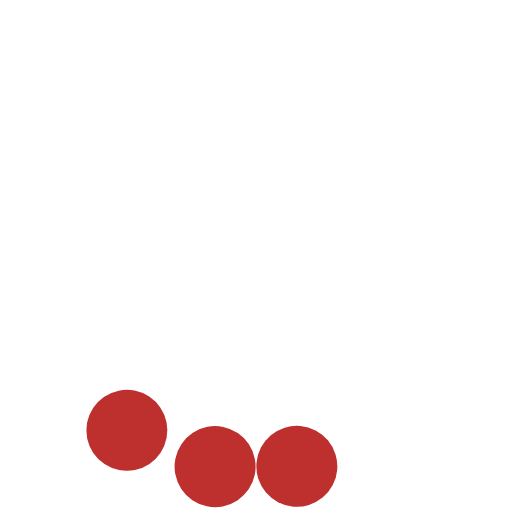
t = 0.00 s
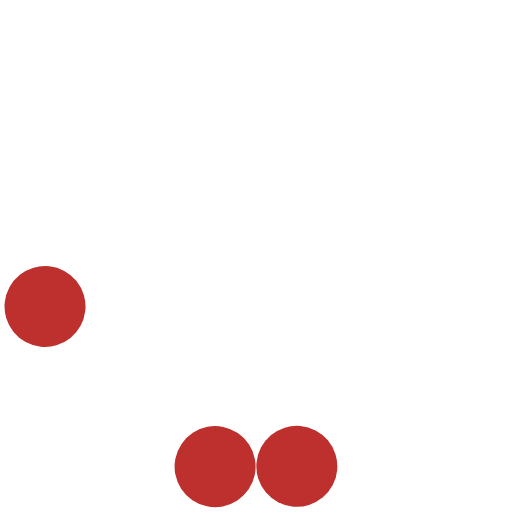
t = 0.30 s
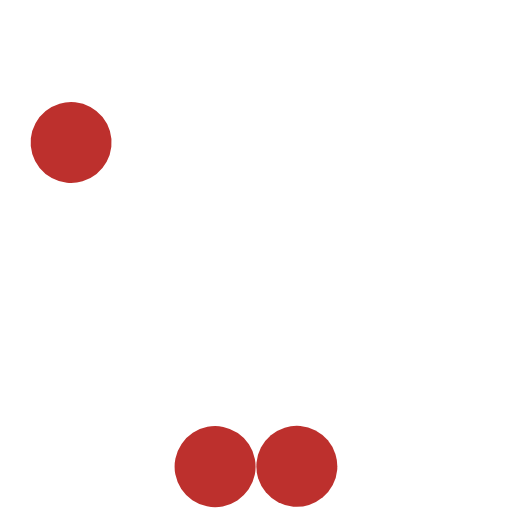
t = 0.60 s
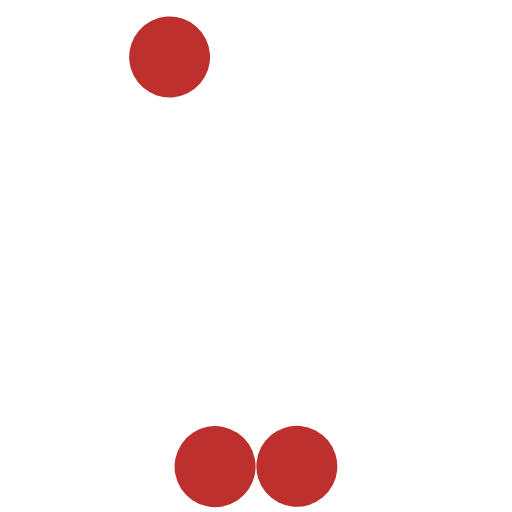
t = 0.90 s
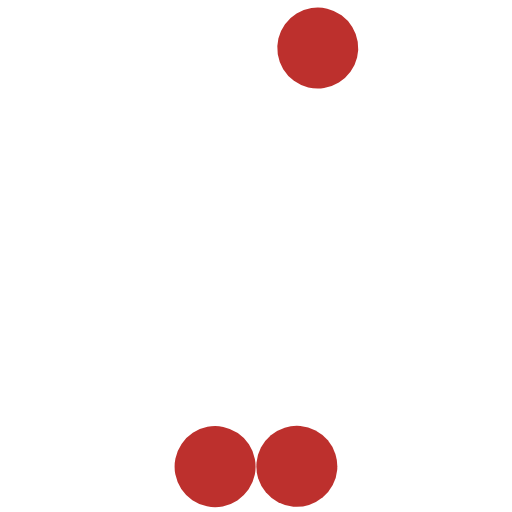
t = 1.20 s
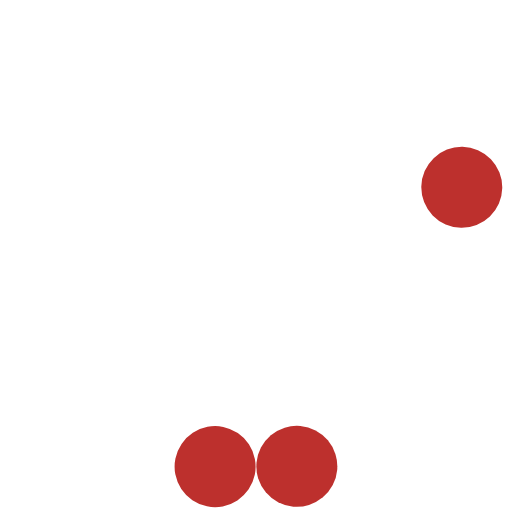
t = 1.50 s

The animated SVG that drew these frames (rendered in a browser with its animation timeline set to each time). Animation: 3 SMIL elements (animateTransform=3); one cycle of 1.80 s, repeats indefinitely.

<?xml version="1.0" encoding="UTF-8" standalone="no"?><svg xmlns:svg="http://www.w3.org/2000/svg" xmlns="http://www.w3.org/2000/svg" xmlns:xlink="http://www.w3.org/1999/xlink" version="1.0" width="160px" height="160px" viewBox="0 0 128 128" xml:space="preserve"><path fill="#bd302d" id="ball1" class="cls-1" d="M67.712,108.82a10.121,10.121,0,1,1-1.26,14.258A10.121,10.121,0,0,1,67.712,108.82Z"><animateTransform attributeName="transform" type="rotate" values="0 64 64;4 64 64;0 64 64;0 64 64;0 64 64;0 64 64;0 64 64;0 64 64;0 64 64;0 64 64;0 64 64;0 64 64;0 64 64;" dur="1800ms" repeatCount="indefinite"></animateTransform></path><path fill="#bd302d" id="ball2" class="cls-1" d="M51.864,106.715a10.125,10.125,0,1,1-8.031,11.855A10.125,10.125,0,0,1,51.864,106.715Z"><animateTransform attributeName="transform" type="rotate" values="0 64 64;10 64 64;0 64 64;0 64 64;0 64 64;0 64 64;0 64 64;0 64 64;0 64 64;0 64 64;0 64 64;0 64 64;0 64 64;" dur="1800ms" repeatCount="indefinite"></animateTransform></path><path fill="#bd302d" id="ball3" class="cls-1" d="M33.649,97.646a10.121,10.121,0,1,1-11.872,8A10.121,10.121,0,0,1,33.649,97.646Z"><animateTransform attributeName="transform" type="rotate" values="0 64 64;20 64 64;40 64 64;65 64 64;85 64 64;100 64 64;120 64 64;140 64 64;160 64 64;185 64 64;215 64 64;255 64 64;300 64 64;" dur="1800ms" repeatCount="indefinite"></animateTransform></path></svg>